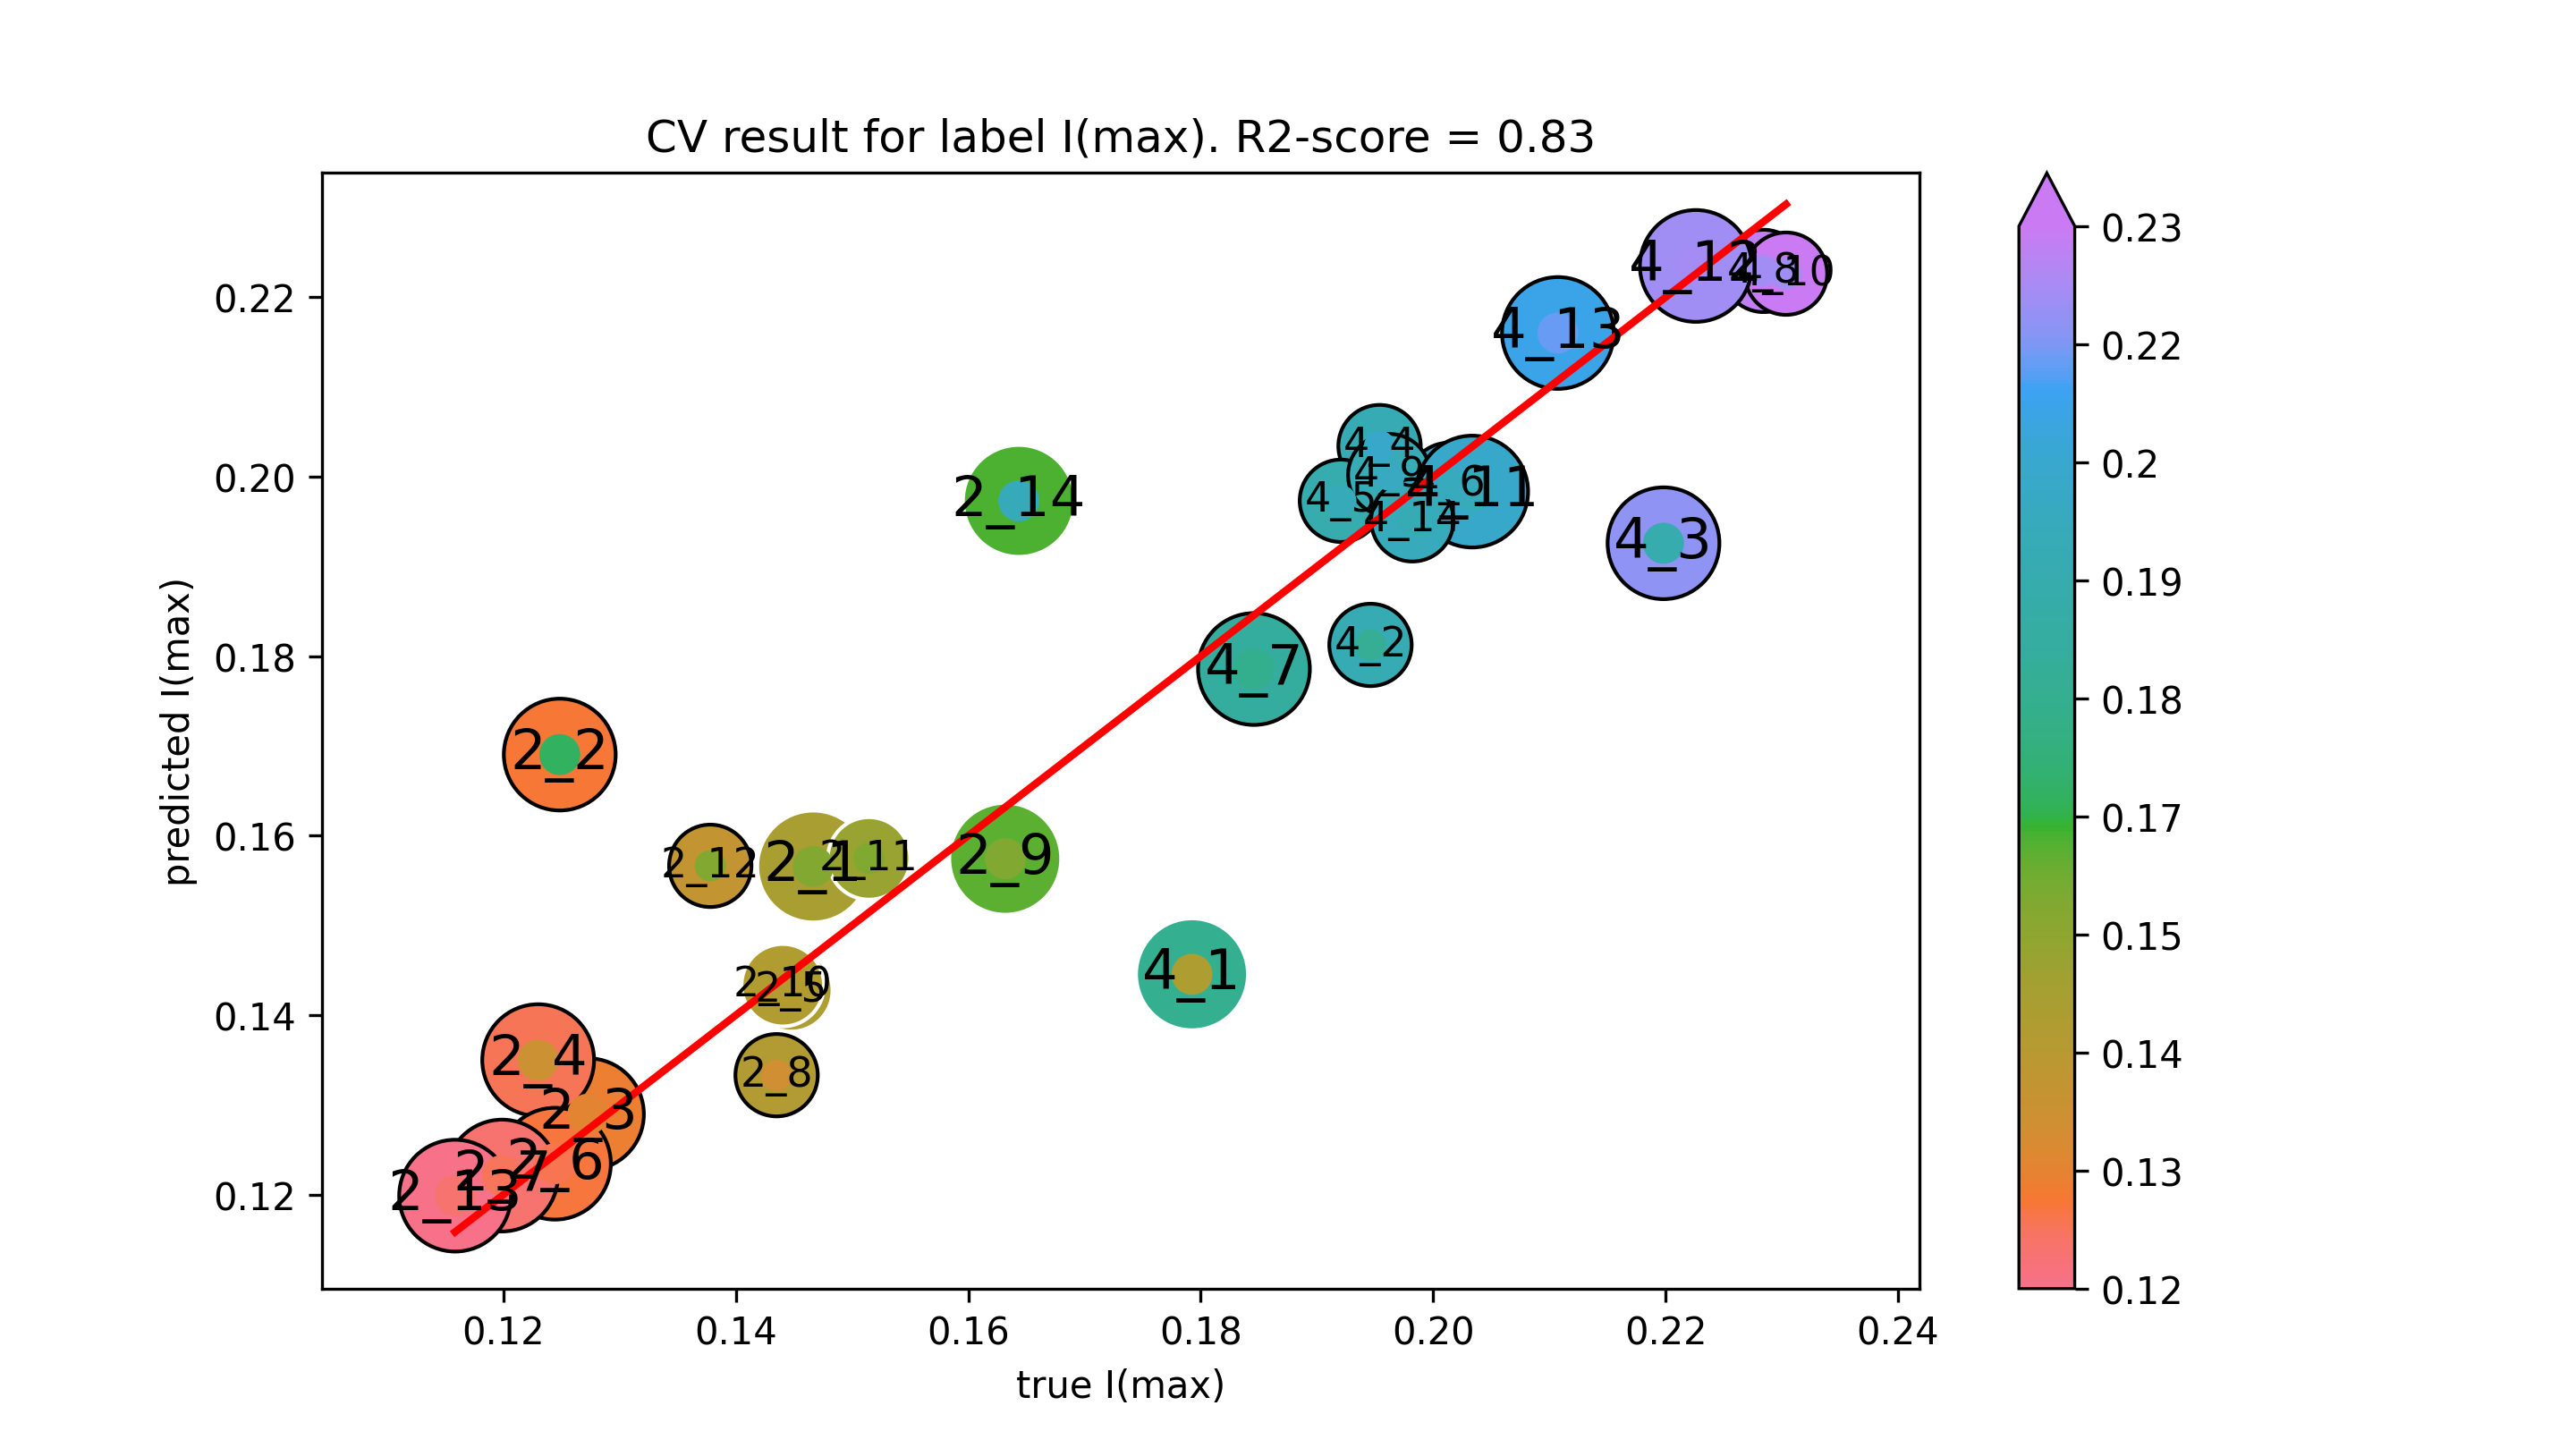

The table this chart was drawn from, first rows:
true I(max), predicted I(max)
0.1467, 0.1566
0.1248, 0.169
0.1273, 0.129
0.123, 0.135
0.1448, 0.1428
0.1244, 0.1234
0.1199, 0.1221
0.1435, 0.1333
0.1632, 0.1574
0.144, 0.1433
0.1515, 0.1575
0.1378, 0.1566
0.1158, 0.1199
0.1644, 0.1973
0.1793, 0.1446
0.1946, 0.1813
0.2198, 0.1926
0.1954, 0.2034
0.1921, 0.1973
0.2014, 0.1992
0.1846, 0.1786
0.2284, 0.2229
0.1962, 0.2002
0.2304, 0.2226
0.2034, 0.1984
0.2226, 0.2235
0.2107, 0.216
0.1982, 0.1951
